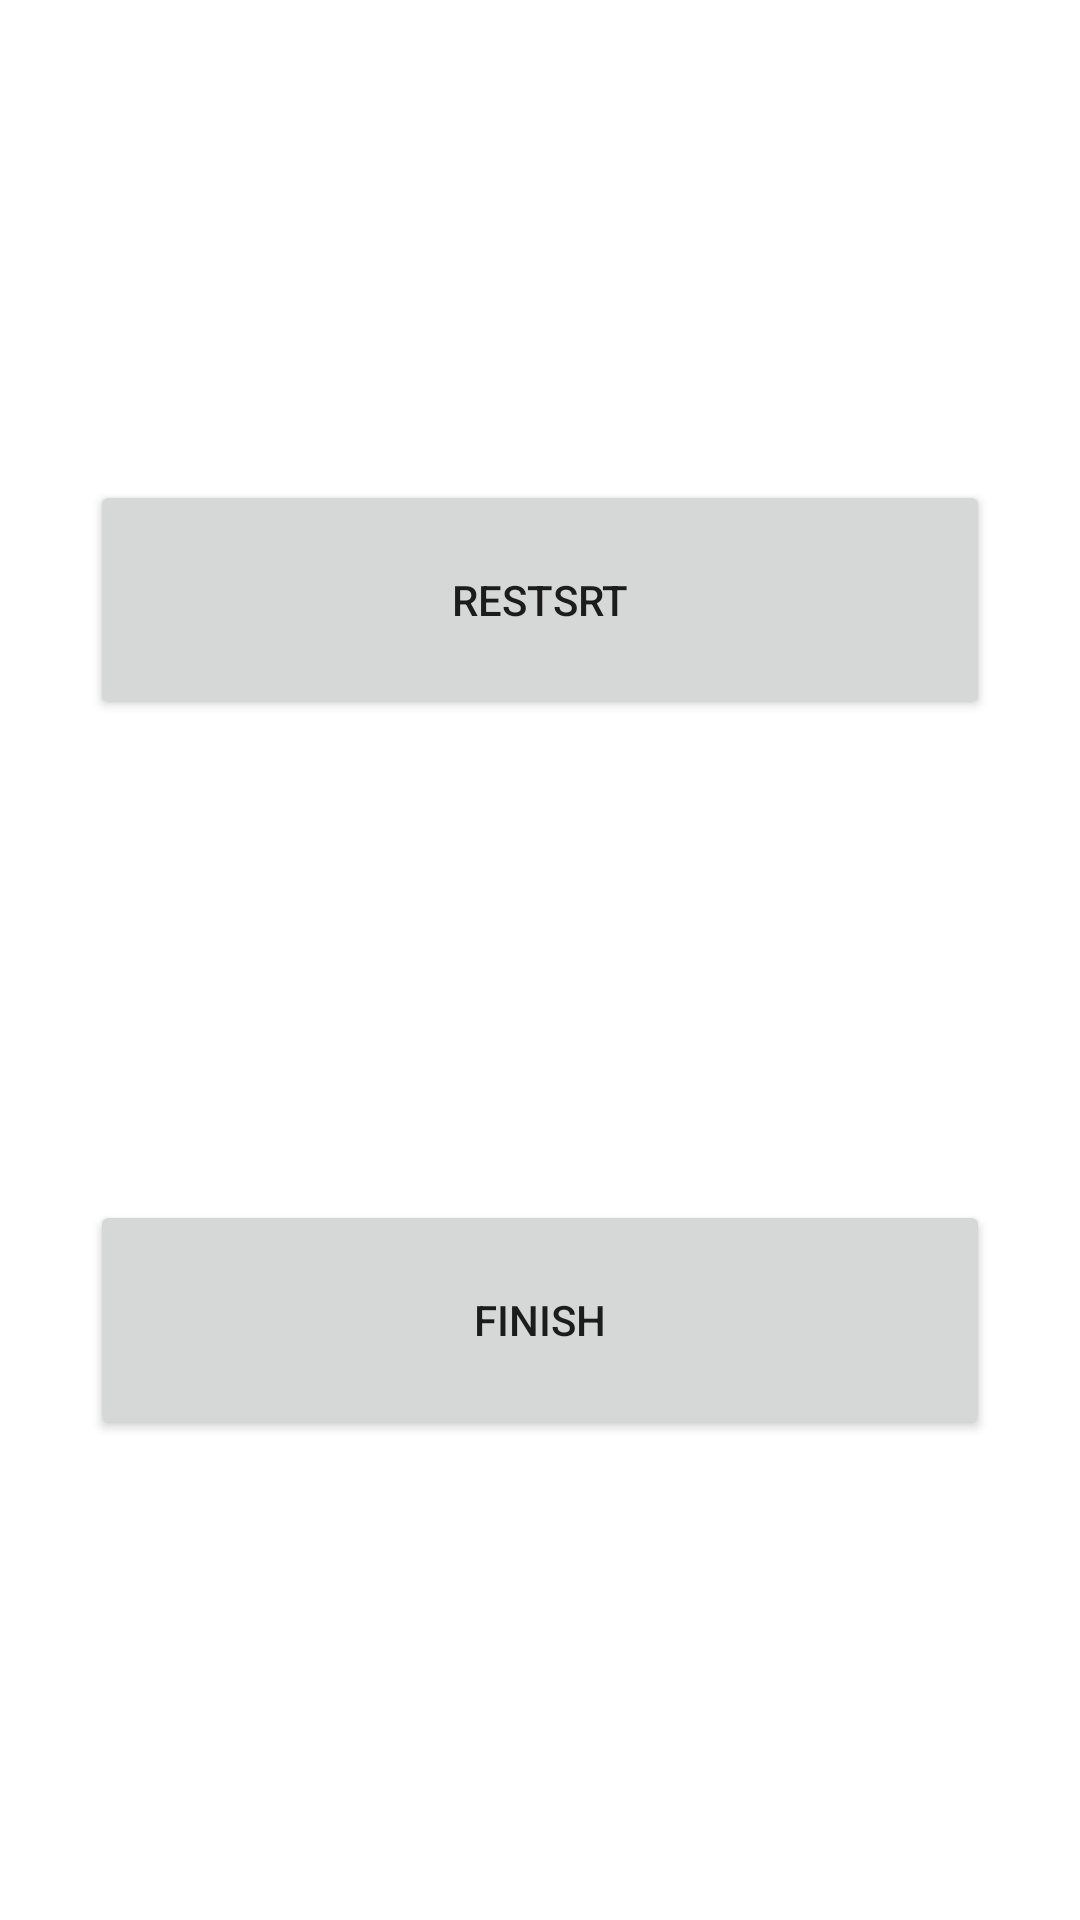

Android layout source for this screen:
<!-- AndroidManifest.xml: application theme Theme.Smombie -->
<!-- res/layout/activity_measurement_result.xml -->
<?xml version="1.0" encoding="utf-8"?>
<androidx.constraintlayout.widget.ConstraintLayout xmlns:android="http://schemas.android.com/apk/res/android"
    xmlns:app="http://schemas.android.com/apk/res-auto"
    xmlns:tools="http://schemas.android.com/tools"
    android:layout_width="match_parent"
    android:layout_height="match_parent"
    tools:context=".MeasurementResultActivity">

    <Button
        android:id="@+id/restartBtn"
        android:layout_width="300dp"
        android:layout_height="80dp"
        android:text="Restsrt"
        app:layout_constraintBottom_toTopOf="@+id/finishBtn"
        app:layout_constraintEnd_toEndOf="parent"
        app:layout_constraintHorizontal_bias="0.5"
        app:layout_constraintStart_toStartOf="parent"
        app:layout_constraintTop_toTopOf="parent" />

    <Button
        android:id="@+id/finishBtn"
        android:layout_width="300dp"
        android:layout_height="80dp"
        android:text="Finish"
        app:layout_constraintBottom_toBottomOf="parent"
        app:layout_constraintEnd_toEndOf="parent"
        app:layout_constraintHorizontal_bias="0.5"
        app:layout_constraintStart_toStartOf="parent"
        app:layout_constraintTop_toBottomOf="@+id/restartBtn"
        app:layout_constraintVertical_bias="0.276" />
</androidx.constraintlayout.widget.ConstraintLayout>
<!-- resources referenced by this layout -->
<resources>
  <style name="Theme.Smombie" parent="Theme.MaterialComponents.DayNight.DarkActionBar">
          
          <item name="colorPrimary">@color/purple_500</item>
          <item name="colorPrimaryVariant">@color/purple_700</item>
          <item name="colorOnPrimary">@color/white</item>
          
          <item name="colorSecondary">@color/teal_200</item>
          <item name="colorSecondaryVariant">@color/teal_700</item>
          <item name="colorOnSecondary">@color/black</item>
          
          <item name="android:statusBarColor" tools:targetApi="l">?attr/colorPrimaryVariant</item>
          
      </style>
  <!-- not gathered from this repository: default colours our renderer supplied (Android Studio template values) -->
  <color name="purple_500">#FF6200EE</color>
  <color name="purple_700">#FF3700B3</color>
  <color name="teal_200">#FF03DAC5</color>
  <color name="teal_700">#FF018786</color>
  <color name="black">#FF000000</color>
  <color name="white">#FFFFFFFF</color>
</resources>
